4-way image classification set "data" from GitHub (hmy7788/SmartFactory_Vision_Project1); label vocabulary: mug, straight, taper smooth, taper step.

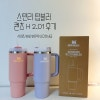
Label: taper step

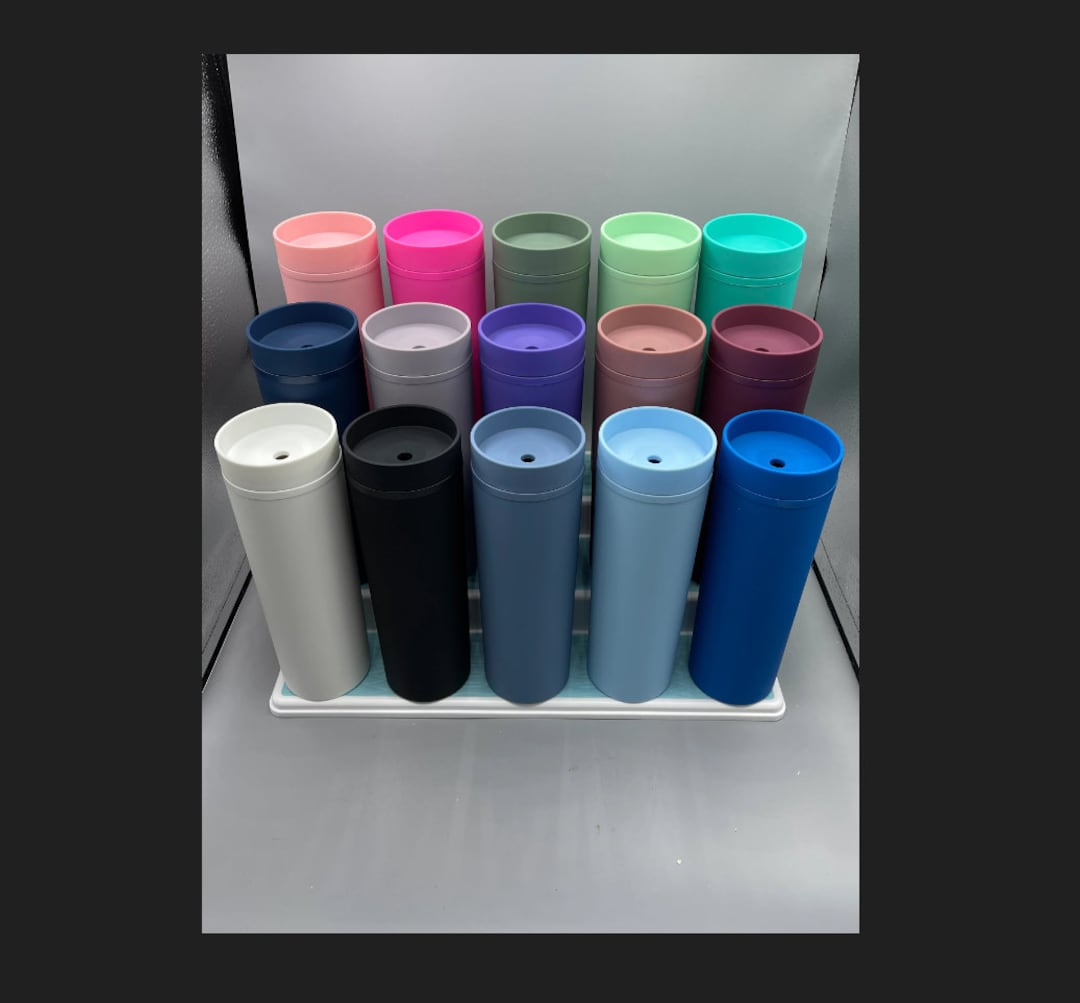
Label: straight

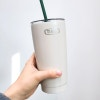
Label: taper smooth

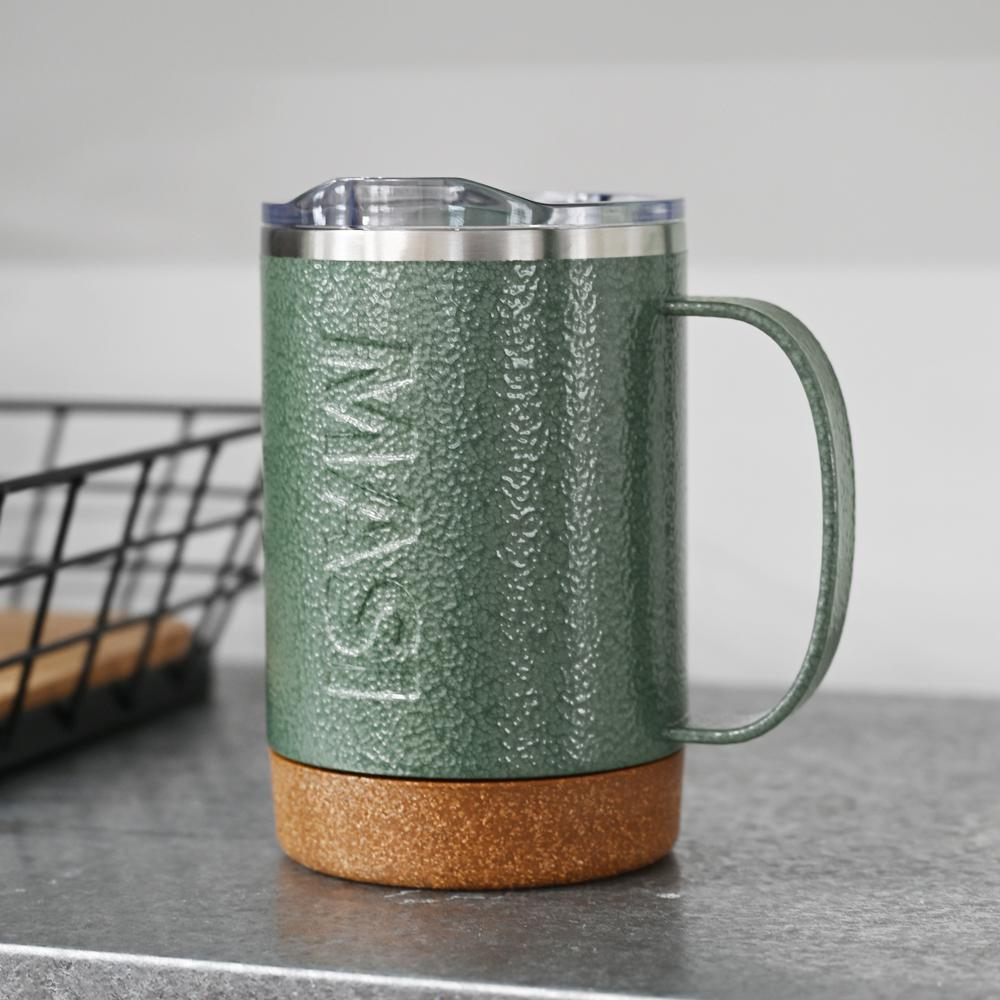
Label: mug

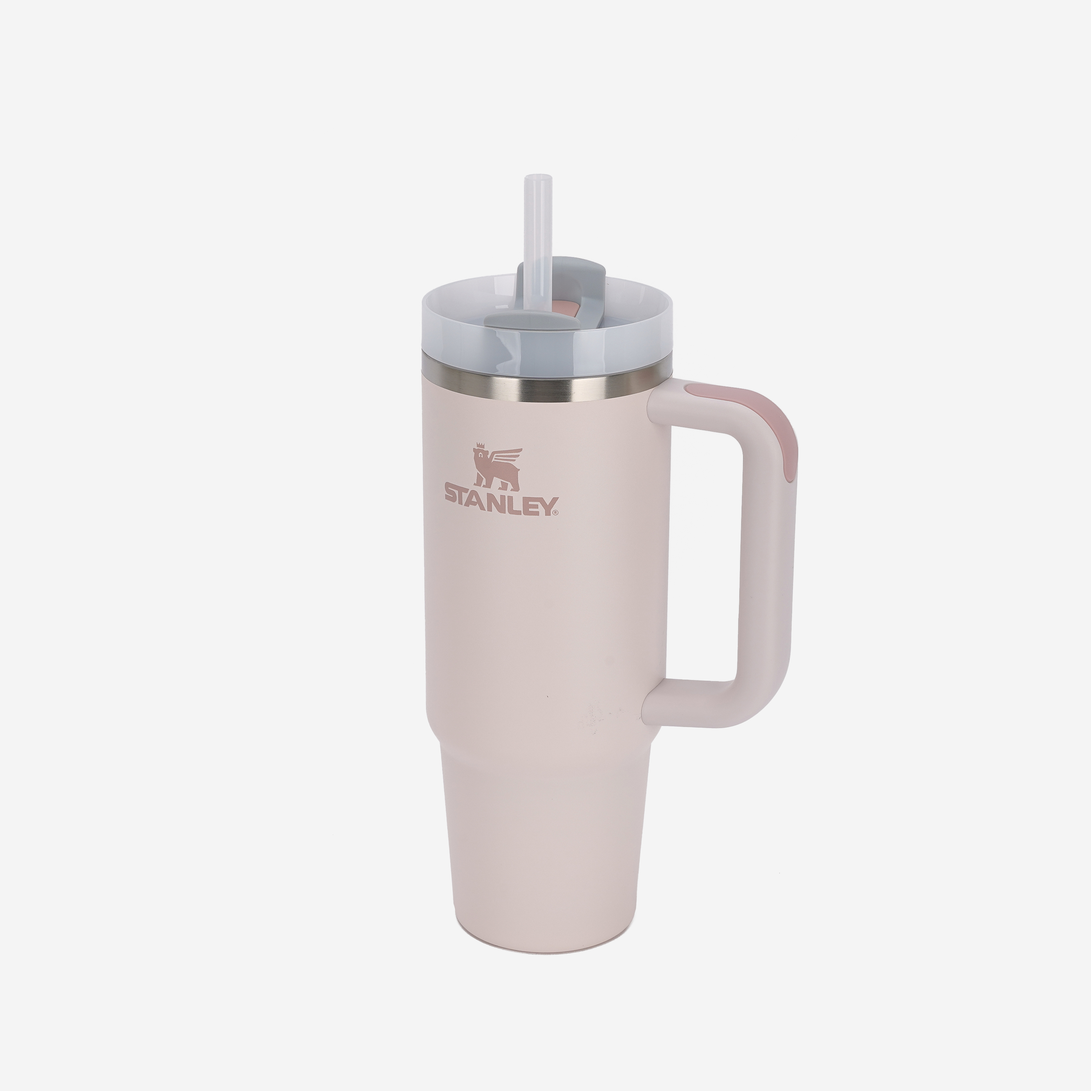
Label: taper step

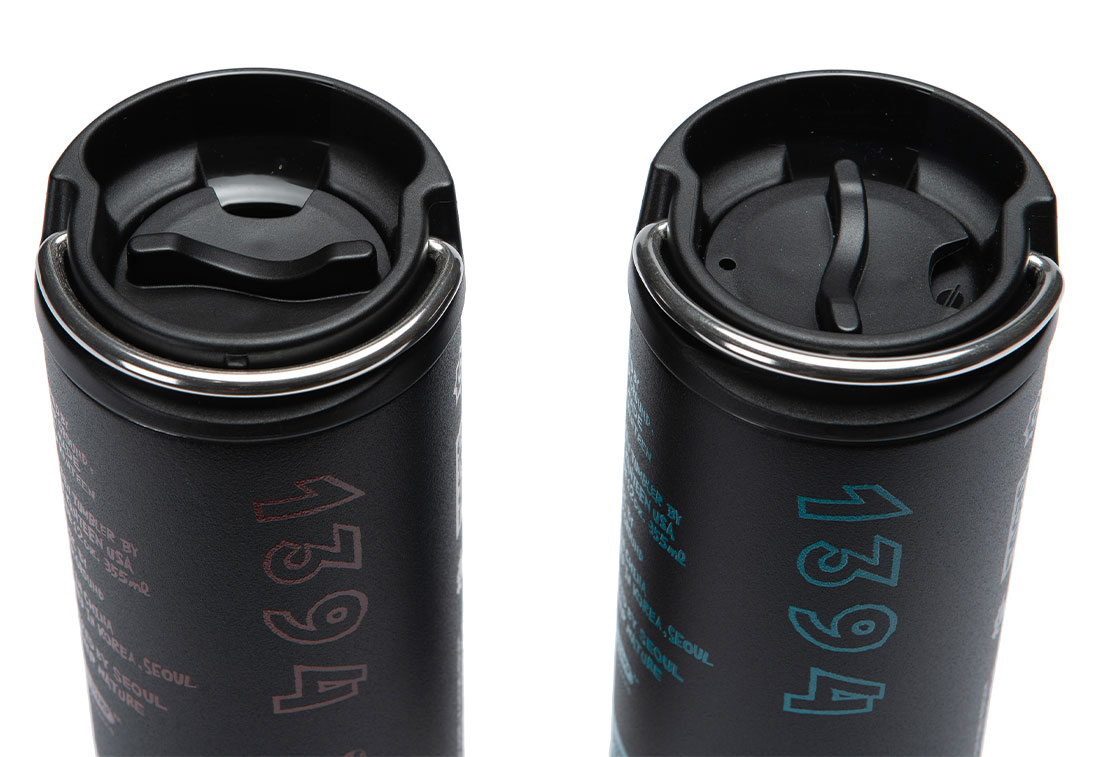
Label: straight
